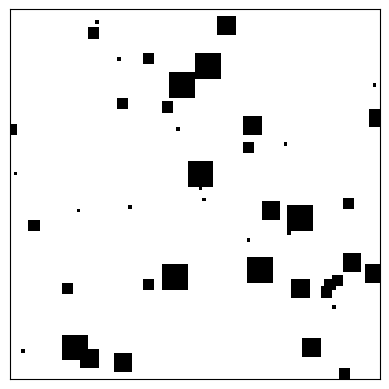

Python code for this plot:
import numpy as np
import matplotlib.pyplot as plt


import numpy as np
import matplotlib.pyplot as plt
import matplotlib.patches as patches


class OccupancyGridMap:
    def __init__(
        self,
        width,
        height,
        obstacle_positions=None,
        inflate=False,
        inflation_radius=1,
        obstacle_probability=0,
        resolution = 1, # resolution: number of meters occupied by a cell (e.g resolution=0.1 means that each cell occupies 0.1m^2 )
        seed = 1,
    ):
        self.width = width
        self.height = height
        self.resolution = resolution
        self.obstacle_positions = (
            obstacle_positions if obstacle_positions is not None else []
        )
        self.occupancy_grid = np.zeros((height, width), dtype=np.uint8)
        
        self.rng = np.random.default_rng(seed)

        # Set obstacle positions if given
        if obstacle_positions:
            for pos in obstacle_positions:
                x, y = pos
                if 0 <= x < height and 0 <= y < width:
                    self.occupancy_grid[x, y] = 1

        # Add random obstacles based on the probability
        if obstacle_probability > 0:
            self.add_random_obstacles(obstacle_probability)

        # Inflate obstacles if inflate is True
        if inflate:
            self.inflate_obstacles(inflation_radius)

    def inflate_obstacles(self, max_inflation_radius):
        """
        Each obstacle is inflated of a radius given by 'infaltion_radius'
        """
        inflated_grid = np.zeros((self.height, self.width), dtype=np.uint8)
        for x, y in self.obstacle_positions:
            inflation_radius = self.rng.integers(low=0, high=max_inflation_radius)

            for i in range(-inflation_radius, inflation_radius + 1):
                for j in range(-inflation_radius, inflation_radius + 1):
                    nx, ny = x + i, y + j
                    if 0 <= nx < self.height and 0 <= ny < self.width:
                        inflated_grid[nx, ny] = 1
        self.occupancy_grid = inflated_grid

    def add_random_obstacles(self, obstacle_probability):
        """
        Each cell has probability given by 'obstacle_probability' to be an obstacle
        """
        for x in range(self.height):
            for y in range(self.width):
                if self.rng.random() < obstacle_probability:
                    self.obstacle_positions.append((x, y))
                    self.occupancy_grid[x, y] = 1

    def create_base_plot_map(self):
        plt.close()
        plt.figure()
        plt.imshow(self.occupancy_grid, cmap="binary", interpolation="nearest")
        # plt.gca().set_xticks(
        #     np.arange(0.5, self.occupancy_grid.shape[1], 1), minor=False
        # )
        # plt.gca().set_yticks(
        #     np.arange(0.5, self.occupancy_grid.shape[0], 1), minor=False
        # )

        # plt.xticks([])
        # plt.yticks([])
        plt.grid(which="both", color="black", linestyle="-", linewidth=0)
        plt.gca().set_aspect("equal", adjustable="box")
        plt.gca().invert_yaxis()
        # plt.axis("off")
        # plt.show()

    def plot_map(self):
        plt.imshow(self.occupancy_grid, cmap="binary", interpolation="nearest")
        plt.gca().set_xticks(
            np.arange(0.5, self.occupancy_grid.shape[1], 1), minor=False
        )
        plt.gca().set_yticks(
            np.arange(0.5, self.occupancy_grid.shape[0], 1), minor=False
        )

        plt.xticks([])
        plt.yticks([])
        plt.grid(which="both", color="black", linestyle="-", linewidth=2)
        plt.gca().set_aspect("equal", adjustable="box")
        # plt.axis("off")
        plt.show()

    def save_map(self):
        plt.imshow(self.occupancy_grid, cmap="binary", interpolation="nearest")
        plt.gca().set_xticks(
            np.arange(0.5, self.occupancy_grid.shape[1], 1), minor=False
        )
        plt.gca().set_yticks(
            np.arange(0.5, self.occupancy_grid.shape[0], 1), minor=False
        )

        plt.xticks([])
        plt.yticks([])
        plt.grid(which="both", color="black", linestyle="-", linewidth=2)
        plt.gca().set_aspect("equal", adjustable="box")
        # plt.axis("off")
        plt.gca().invert_yaxis()
        plt.savefig("map.png")
        plt.show()

    def is_free(self, x, y):
        """
        Check if the (x,y) cell is free
        """
        return self.occupancy_grid[x, y] == 0

    def free_space(self):
        """
        Return the list of cells (xi,yi) that are free
        """
        free_space = []
        for x in range(self.height):
            for y in range(self.width):
                if self.is_free(x, y):
                    free_space.append((x, y))
        return free_space


def main():

    # Example usage with visualization:
    heigth = 100
    width = 100
    inflate = True  # Set to True to inflate obstacles
    inflation_radius = 4
    obstacle_probability = (
        0.005  # Probability for each cell of being an obstacle (before inflating)
    )

    grid_map = OccupancyGridMap(
        width, heigth, None, inflate, inflation_radius, obstacle_probability
    )
    grid_map.plot_map()


if __name__ == "__main__":

    main()
